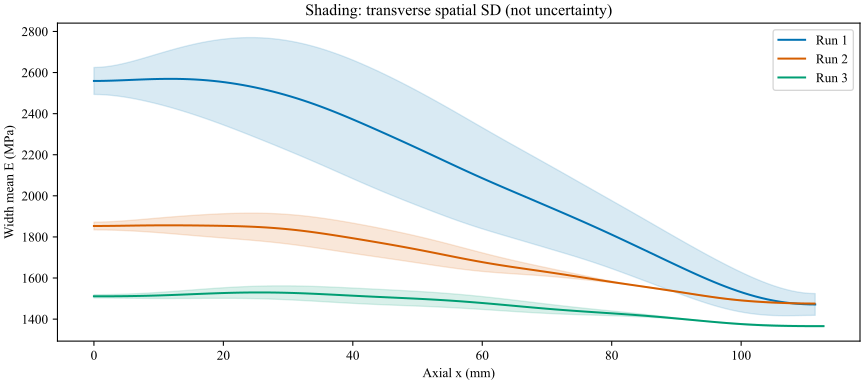

Source data for this figure (header and first rows):
run, x_mm, mean_E_MPa, transverse_sd_MPa
1, 0.0, 2559, 65.66
1, 0.921, 2559, 66.38
1, 1.842, 2560, 68.48
1, 2.763, 2561, 71.77
1, 3.684, 2562, 76.1
1, 4.605, 2563, 81.32
1, 5.526, 2564, 87.28
1, 6.447, 2565, 93.85
1, 7.368, 2566, 100.9
1, 8.289, 2567, 108.4
1, 9.21, 2568, 116.1
1, 10.13, 2569, 124.1
1, 11.05, 2569, 132.2
1, 11.97, 2569, 140.4
1, 12.89, 2569, 148.6
1, 13.82, 2569, 156.8
1, 14.74, 2568, 165
1, 15.66, 2566, 173
1, 16.58, 2564, 180.9
1, 17.5, 2562, 188.7
1, 18.42, 2559, 196.3
1, 19.34, 2556, 203.6
1, 20.26, 2553, 210.8
1, 21.18, 2549, 217.7
1, 22.1, 2544, 224.3
1, 23.03, 2539, 230.6
1, 23.95, 2534, 236.6
1, 24.87, 2528, 242.3
1, 25.79, 2522, 247.6
1, 26.71, 2515, 252.6
1, 27.63, 2508, 257.2
1, 28.55, 2500, 261.5
1, 29.47, 2492, 265.4
1, 30.39, 2484, 269
1, 31.31, 2475, 272.3
1, 32.24, 2465, 275.3
1, 33.16, 2456, 277.9
1, 34.08, 2446, 280.3
1, 35, 2435, 282.3
1, 35.92, 2424, 284.1
1, 36.84, 2413, 285.6
1, 37.76, 2401, 286.8
1, 38.68, 2389, 287.8
1, 39.6, 2377, 288.5
1, 40.52, 2365, 288.9
1, 41.45, 2352, 289.1
1, 42.37, 2340, 289
1, 43.29, 2327, 288.6
1, 44.21, 2314, 287.9
1, 45.13, 2301, 287
1, 46.05, 2288, 285.9
1, 46.97, 2275, 284.5
1, 47.89, 2262, 282.9
1, 48.81, 2249, 281.2
1, 49.74, 2235, 279.2
1, 50.66, 2222, 277.1
1, 51.58, 2208, 274.8
1, 52.5, 2195, 272.4
1, 53.42, 2181, 269.8
1, 54.34, 2168, 267.1
... 306 more rows
